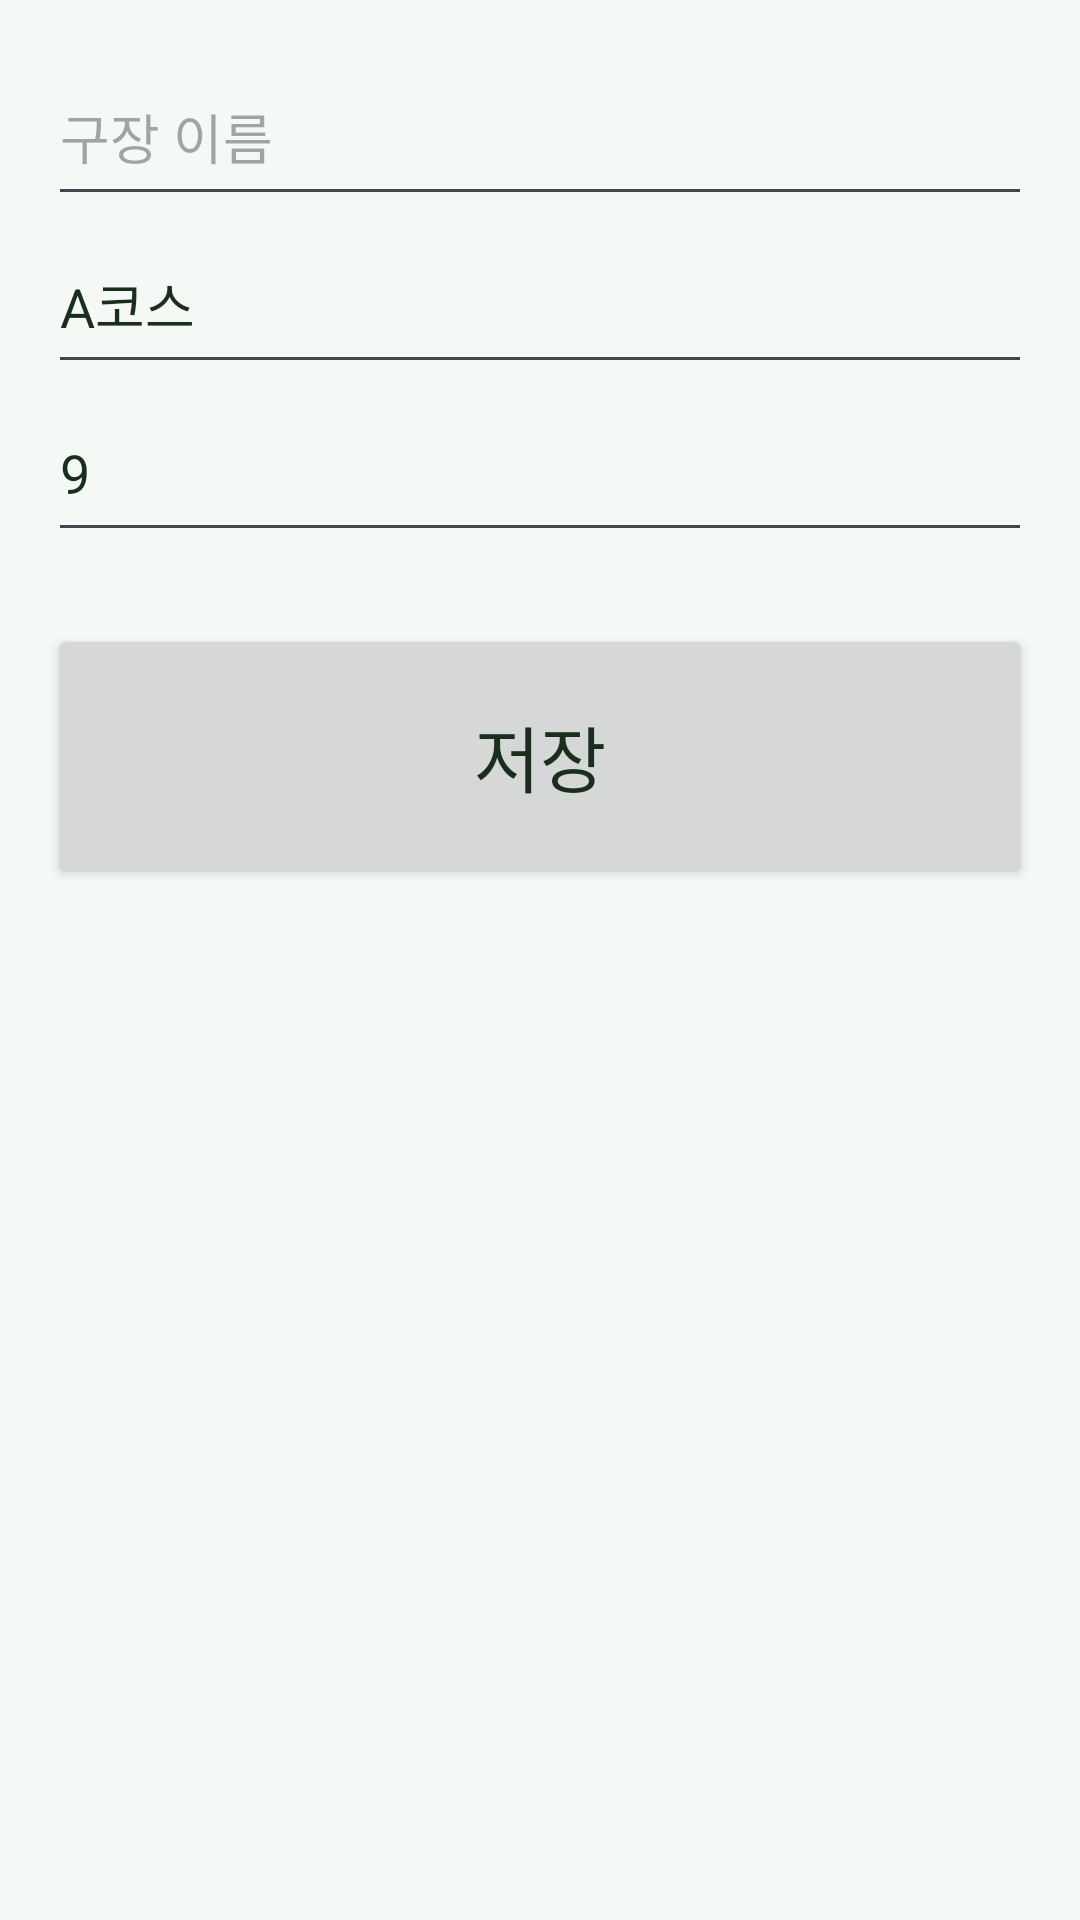

Android layout source for this screen:
<!-- AndroidManifest.xml: application theme Theme.ParkGolf -->
<!-- res/layout/fragment_course_edit.xml -->
<?xml version="1.0" encoding="utf-8"?>
<ScrollView xmlns:android="http://schemas.android.com/apk/res/android"
    android:layout_width="match_parent" android:layout_height="match_parent"
    android:fillViewport="true" android:padding="@dimen/screen_padding">
    <LinearLayout android:layout_width="match_parent" android:layout_height="wrap_content"
        android:orientation="vertical">
        <EditText android:id="@+id/etVenueName"
            android:layout_width="match_parent" android:layout_height="wrap_content"
            android:minHeight="@dimen/touch_min" android:hint="@string/venue_name_hint"
            android:textSize="@dimen/body_text" android:inputType="text" />
        <EditText android:id="@+id/etCourseName"
            android:layout_width="match_parent" android:layout_height="wrap_content"
            android:minHeight="@dimen/touch_min" android:hint="@string/course_name_hint"
            android:text="A코스" android:textSize="@dimen/body_text" android:inputType="text" />
        <EditText android:id="@+id/etHoleCount"
            android:layout_width="match_parent" android:layout_height="wrap_content"
            android:minHeight="@dimen/touch_min" android:hint="@string/hole_count_hint"
            android:text="9" android:textSize="@dimen/body_text" android:inputType="number" />
        <androidx.recyclerview.widget.RecyclerView android:id="@+id/rvPars"
            android:layout_width="match_parent" android:layout_height="wrap_content"
            android:nestedScrollingEnabled="false" android:layout_marginTop="8dp" />
        <Button android:id="@+id/btnSave"
            android:layout_width="match_parent" android:layout_height="wrap_content"
            android:minHeight="88dp" android:text="@string/save"
            android:textSize="@dimen/title_text" android:layout_marginTop="16dp" />
    </LinearLayout>
</ScrollView>
<!-- resources referenced by this layout -->
<resources>
  <dimen name="body_text">18sp</dimen>
  <dimen name="screen_padding">16dp</dimen>
  <dimen name="title_text">24sp</dimen>
  <dimen name="touch_min">56dp</dimen>
  <string name="course_name_hint">코스 이름 (예: A코스)</string>
  <string name="hole_count_hint">홀 수 (예: 9)</string>
  <string name="save">저장</string>
  <string name="venue_name_hint">구장 이름</string>
  <style name="Theme.ParkGolf" parent="Theme.ParkGolf.Green" />
  <style name="Theme.ParkGolf.Green" parent="Theme.ParkGolf.Base">
          <item name="colorPrimary">#2A7A3B</item>
          <item name="android:windowBackground">#F4F9F5</item>
          <item name="parkBackground">#F4F9F5</item>
          <item name="parkForeground">#1A2E1D</item>
          <item name="parkPrimary">#2A7A3B</item>
          <item name="parkPrimary10">#1A2A7A3B</item>
          <item name="parkSecondary">#E6F2E8</item>
          <item name="parkMuted">#EAF3EC</item>
          <item name="parkMutedForeground">#4E7255</item>
          <item name="parkAccent">#D2EBDA</item>
          <item name="parkAccentForeground">#1A3D21</item>
          <item name="parkBorder">#332A7A3B</item>
          <item name="parkInputBg">#EAF3EC</item>
      </style>
  <style name="Theme.ParkGolf.Base" parent="Theme.Material3.DayNight.NoActionBar">
          <item name="colorOnPrimary">@color/on_primary</item>
          <item name="android:textColorPrimary">?attr/parkForeground</item>
      </style>
  <color name="on_primary">#FFFFFF</color>
</resources>
